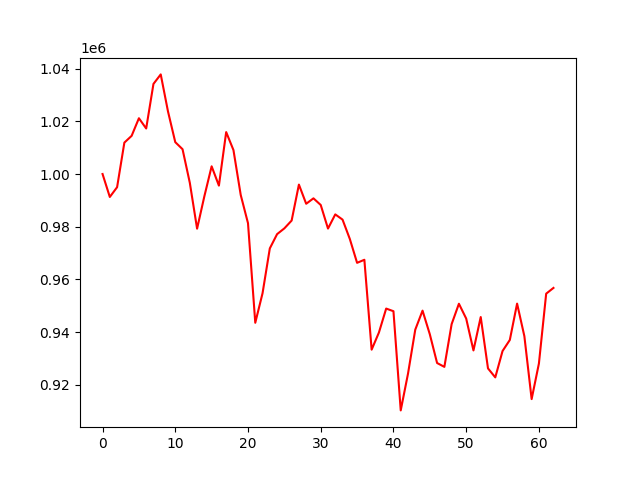

Values plotted in this chart, from the file beside it:
account_value, date, daily_return
1000000, 2020-12-30, 
991281, 2020-12-31, -0.008719
994990, 2021-01-01, 0.003742
1011918, 2021-01-04, 0.01701
1014498, 2021-01-05, 0.00255
1021175, 2021-01-06, 0.006582
1017284, 2021-01-07, -0.00381
1034204, 2021-01-08, 0.01663
1037820, 2021-01-11, 0.003497
1023737, 2021-01-12, -0.01357
1012092, 2021-01-13, -0.01137
1009415, 2021-01-14, -0.002645
996655, 2021-01-15, -0.01264
979239, 2021-01-18, -0.01747
991545, 2021-01-19, 0.01257
1002921, 2021-01-20, 0.01147
995595, 2021-01-21, -0.007304
1015914, 2021-01-22, 0.02041
1009085, 2021-01-25, -0.006722
992040, 2021-01-27, -0.01689
981320, 2021-01-28, -0.01081
943522, 2021-01-29, -0.03852
954730, 2021-02-01, 0.01188
971756, 2021-02-02, 0.01783
977171, 2021-02-03, 0.005572
979362, 2021-02-04, 0.002242
982327, 2021-02-05, 0.003028
995982, 2021-02-08, 0.0139
988700, 2021-02-09, -0.007311
990763, 2021-02-10, 0.002086
988240, 2021-02-11, -0.002546
979285, 2021-02-12, -0.009062
984669, 2021-02-15, 0.005498
982682, 2021-02-16, -0.002018
975342, 2021-02-17, -0.00747
966277, 2021-02-18, -0.009294
967435, 2021-02-19, 0.001199
933307, 2021-02-22, -0.03528
939801, 2021-02-23, 0.006958
948911, 2021-02-24, 0.009693
947904, 2021-02-25, -0.00106
910247, 2021-02-26, -0.03973
924178, 2021-03-01, 0.01531
940914, 2021-03-02, 0.01811
948121, 2021-03-03, 0.007659
939151, 2021-03-04, -0.00946
928239, 2021-03-05, -0.01162
926777, 2021-03-08, -0.001576
943005, 2021-03-09, 0.01751
950741, 2021-03-10, 0.008203
945123, 2021-03-12, -0.005908
933015, 2021-03-15, -0.01281
945701, 2021-03-16, 0.0136
926193, 2021-03-17, -0.02063
922783, 2021-03-18, -0.003682
932790, 2021-03-19, 0.01084
936989, 2021-03-22, 0.004502
950794, 2021-03-23, 0.01473
938435, 2021-03-24, -0.013
914540, 2021-03-25, -0.02546
... 3 more rows
